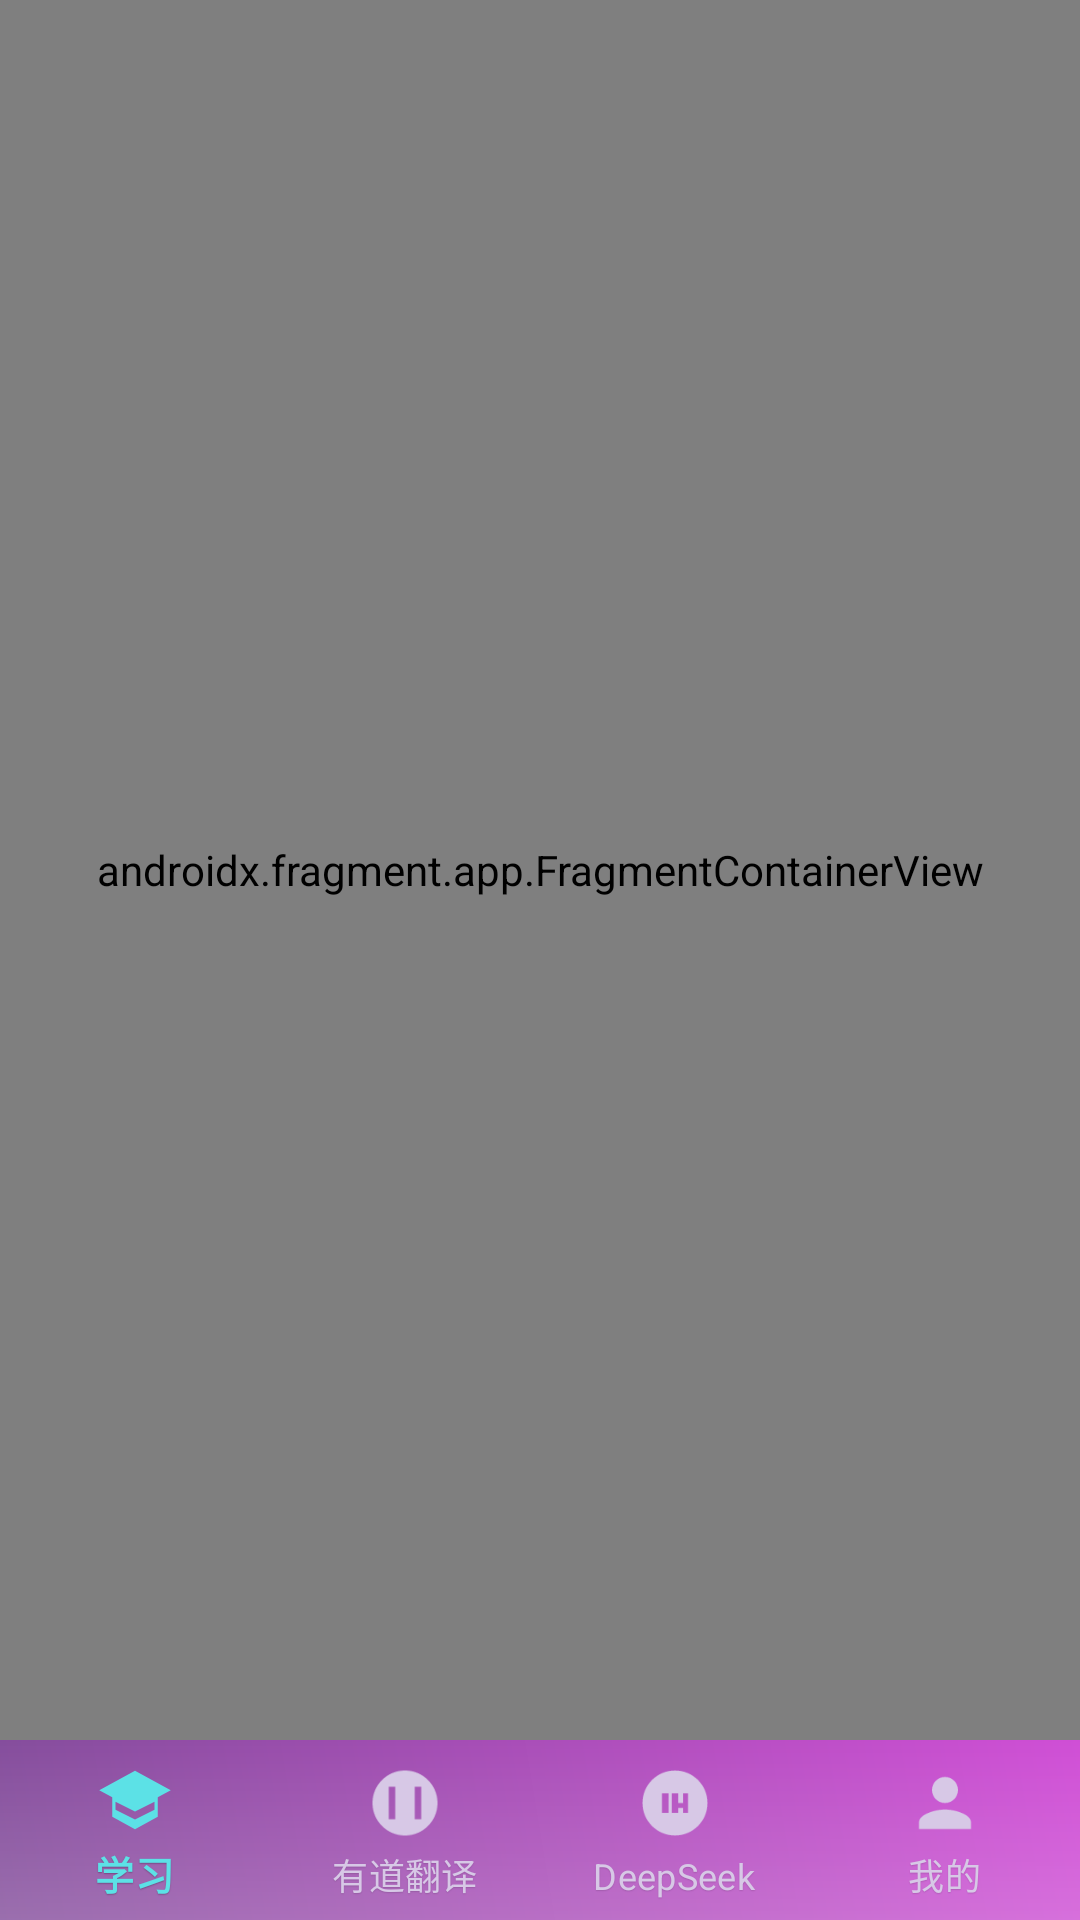

The Android layout XML behind this screen, and the referenced resources:
<!-- AndroidManifest.xml: activity theme Theme.EnglishTools -->
<!-- res/layout/activity_main.xml -->
<?xml version="1.0" encoding="utf-8"?>
<layout xmlns:tools="http://schemas.android.com/tools"
    xmlns:android="http://schemas.android.com/apk/res/android"
    xmlns:app="http://schemas.android.com/apk/res-auto">

    <androidx.constraintlayout.widget.ConstraintLayout
        android:layout_width="match_parent"
        android:layout_height="match_parent">

        
        <androidx.fragment.app.FragmentContainerView
            android:id="@+id/nav_host_fragment"
            android:name="androidx.navigation.fragment.NavHostFragment"
            android:layout_width="match_parent"
            android:layout_height="0dp"
            app:layout_constraintBottom_toTopOf="@id/bottom_nav"
            app:layout_constraintTop_toTopOf="parent"/>

        
        <com.google.android.material.bottomnavigation.BottomNavigationView
            android:id="@+id/bottom_nav"
            android:layout_width="match_parent"
            android:layout_height="60dp"
            android:background="@drawable/nav_gradient_background"
            android:elevation="10dp"
            app:itemIconSize="26dp"
            app:itemIconTint="@drawable/nav_icon_color_selector"
            app:itemTextAppearanceActive="@style/BottomNavActiveText"
            app:itemTextAppearanceInactive="@style/BottomNavInactiveText"
            app:itemTextColor="@drawable/nav_icon_color_selector"
            app:labelVisibilityMode="labeled"
            app:layout_constraintBottom_toBottomOf="parent"
            app:layout_constraintStart_toStartOf="parent"
            app:layout_constraintEnd_toEndOf="parent"
            app:menu="@menu/bottom_nav_menu"/>

    </androidx.constraintlayout.widget.ConstraintLayout>
</layout>
<!-- resources referenced by this layout -->
<resources>
  <!-- drawable nav_gradient_background (drawable) -->
  <?xml version="1.0" encoding="utf-8"?>
  <layer-list xmlns:android="http://schemas.android.com/apk/res/android">
  
      
      <item android:top="-2dp">
          <shape android:shape="rectangle">
              <gradient
                  android:startColor="#33000000"
                  android:endColor="@android:color/transparent"
                  android:angle="90"/>
              <size android:height="2dp"/>
          </shape>
      </item>
  
      
      <item>
          <shape android:shape="rectangle">
              <gradient
                  android:startColor="#834d9b"
                  android:endColor="#d04ed6"
                  android:angle="45"/>
          </shape>
      </item>
  
      
      <item>
          <shape android:shape="rectangle">
              <gradient
                  android:startColor="#30FFFFFF"
                  android:endColor="@android:color/transparent"
                  android:angle="90"/>
              <size android:height="4dp"/>
          </shape>
      </item>
  </layer-list>
  <!-- drawable nav_icon_color_selector (drawable) -->
  <?xml version="1.0" encoding="utf-8"?>
  <selector xmlns:android="http://schemas.android.com/apk/res/android">
      
      <item android:color="#5CE1E6" android:state_checked="true" />
  
      
      <item android:color="#D7C8E6" />
  </selector>
  <style name="BottomNavActiveText">
          <item name="android:textSize">13sp</item>
          <item name="android:fontFamily">sans-serif-medium</item>
          <item name="android:textAllCaps">false</item>
          <item name="android:letterSpacing">0.02</item>
          <item name="android:shadowColor">#40000000</item>
          <item name="android:shadowDx">0</item>
          <item name="android:shadowDy">1</item>
          <item name="android:shadowRadius">0.5</item>
      </style>
  <style name="BottomNavInactiveText">
          <item name="android:textSize">12sp</item>
          <item name="android:fontFamily">sans-serif</item>
          <item name="android:textAllCaps">false</item>
          <item name="android:letterSpacing">0.01</item>
          <item name="android:shadowColor">#20000000</item>
          <item name="android:shadowDx">0</item>
          <item name="android:shadowDy">1</item>
          <item name="android:shadowRadius">0.5</item>
      </style>
  <style name="Theme.EnglishTools" parent="Theme.AppCompat.Light.NoActionBar">
          <item name="colorPrimary">@color/purple_500</item>
          <item name="colorPrimaryDark">@color/purple_700</item>
          <item name="colorAccent">@color/teal_200</item>
      </style>
  <!-- not gathered from this repository: default colours our renderer supplied (Android Studio template values) -->
  <color name="purple_500">#FF6200EE</color>
  <color name="purple_700">#FF3700B3</color>
  <color name="teal_200">#FF03DAC5</color>
</resources>
